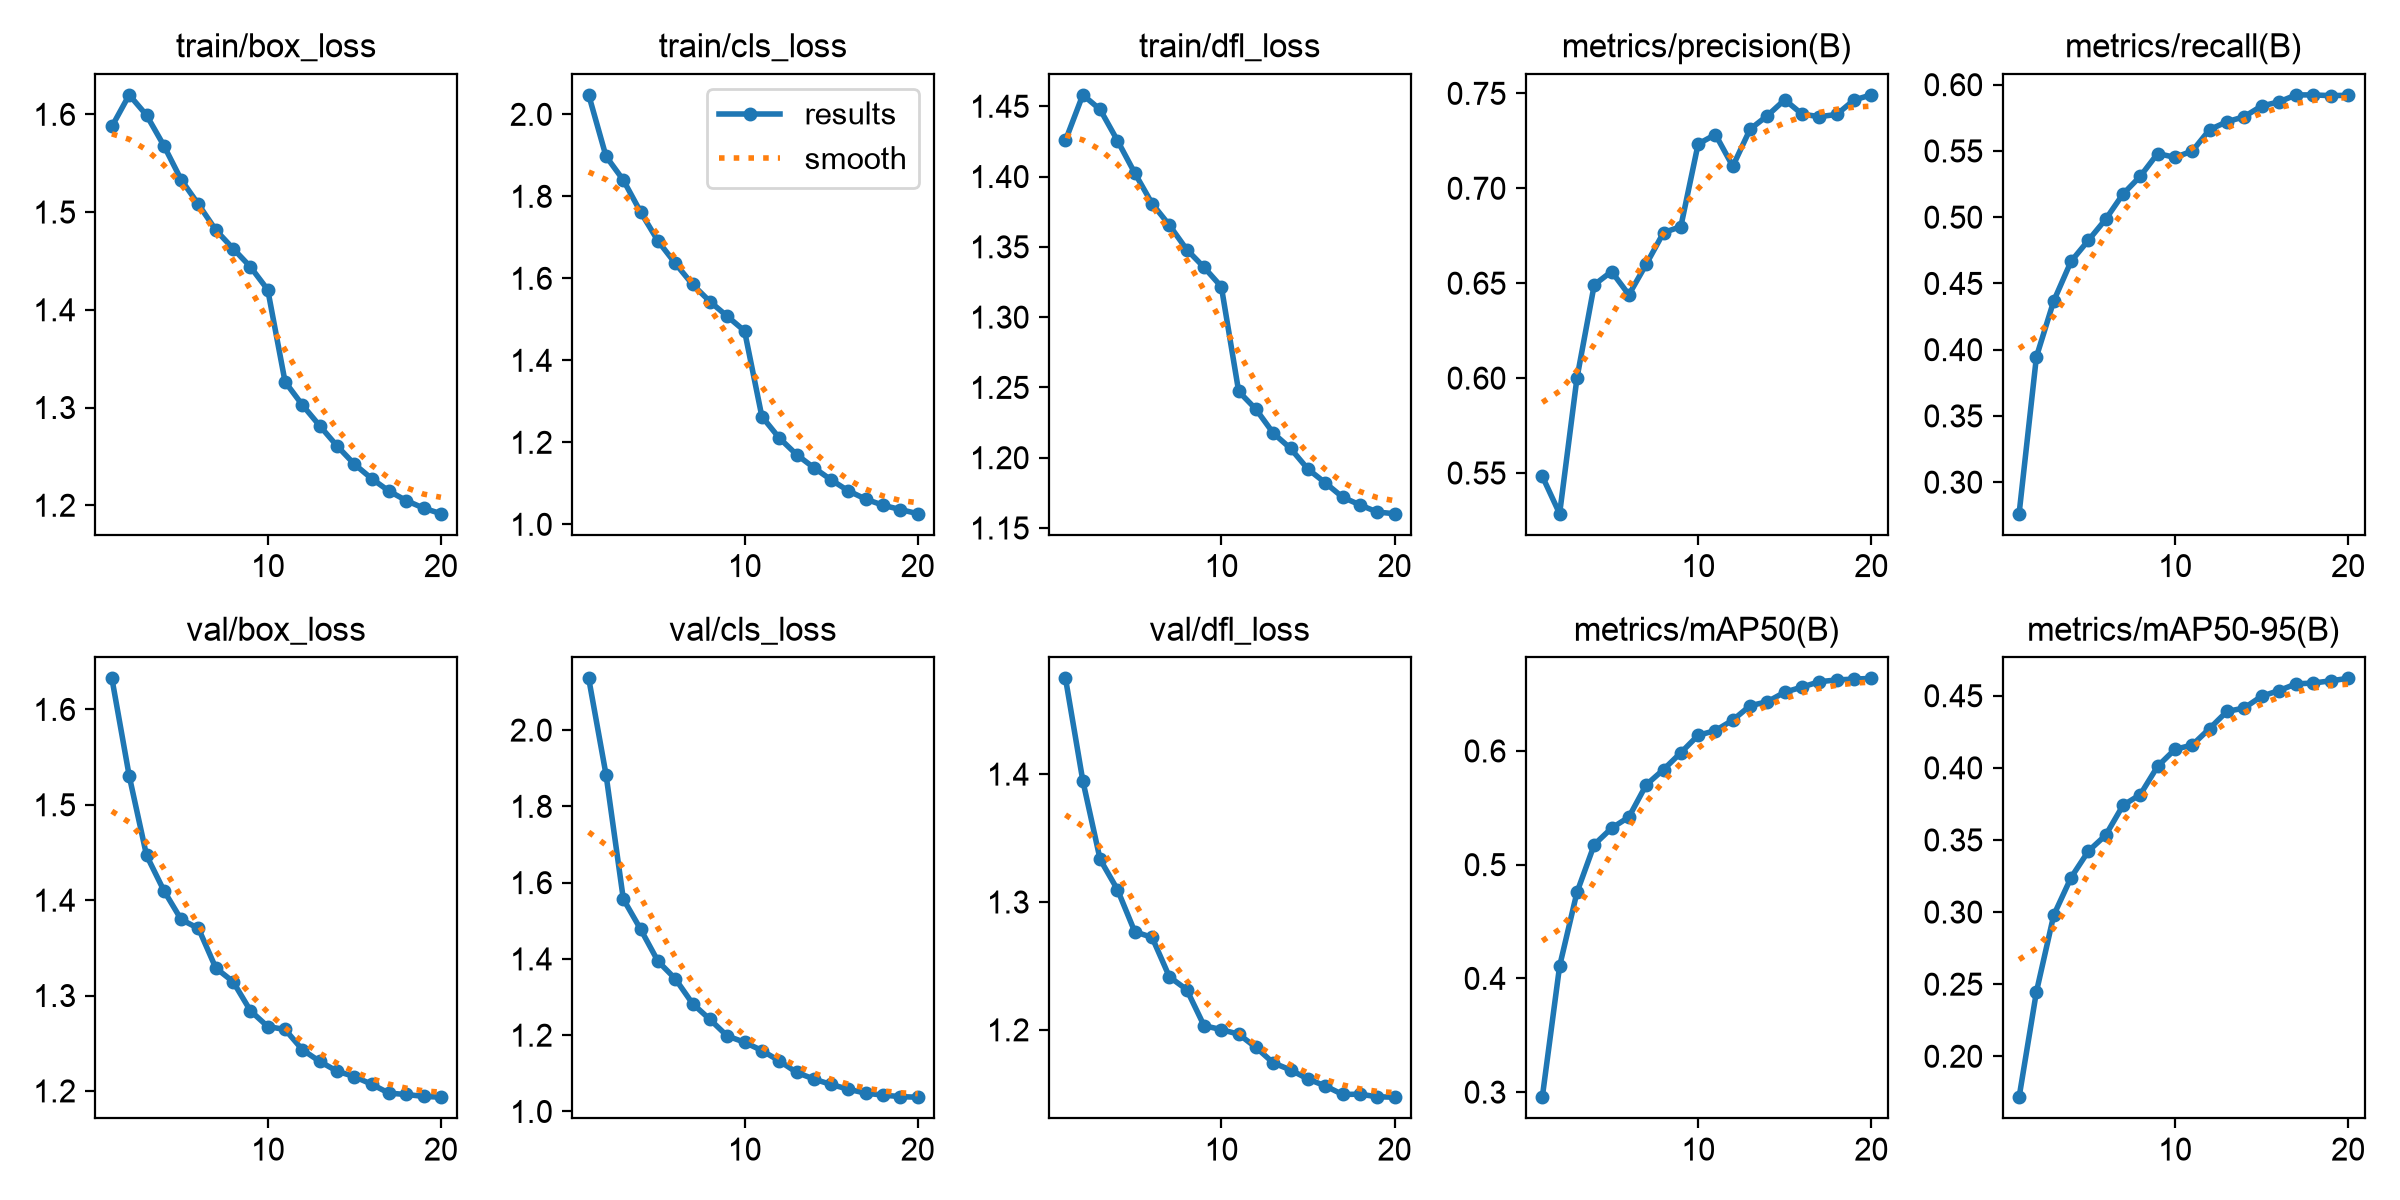

Values plotted in this chart, from the file beside it:
epoch, time, train/box_loss, train/cls_loss, train/dfl_loss, metrics/precision(B), metrics/recall(B), metrics/mAP50(B), metrics/mAP50-95(B), val/box_loss, val/cls_loss, val/dfl_loss, lr/pg0, lr/pg1, lr/pg2
1, 1794, 1.588, 2.047, 1.426, 0.5483, 0.2762, 0.2955, 0.1716, 1.633, 2.136, 1.475, 0.0003331, 0.0003331, 0.06702
2, 3516, 1.62, 1.898, 1.458, 0.5286, 0.3946, 0.4108, 0.2447, 1.53, 1.883, 1.395, 0.0006624, 0.0006624, 0.03401
3, 5203, 1.599, 1.84, 1.448, 0.5999, 0.4368, 0.4755, 0.2978, 1.447, 1.557, 1.333, 0.0009756, 0.0009756, 0.0009947
4, 6910, 1.568, 1.762, 1.426, 0.6492, 0.4666, 0.5176, 0.3239, 1.41, 1.478, 1.31, 0.000946, 0.000946, 0.000946
5, 8618, 1.533, 1.691, 1.403, 0.6562, 0.4825, 0.5321, 0.3422, 1.38, 1.394, 1.277, 0.0009055, 0.0009055, 0.0009055
6, 10308, 1.508, 1.637, 1.381, 0.6439, 0.4984, 0.5419, 0.3533, 1.37, 1.348, 1.272, 0.000855, 0.000855, 0.000855
7, 11998, 1.482, 1.585, 1.365, 0.66, 0.5175, 0.5702, 0.374, 1.329, 1.283, 1.241, 0.000796, 0.000796, 0.000796
8, 13697, 1.463, 1.543, 1.348, 0.6766, 0.5309, 0.5836, 0.3815, 1.314, 1.241, 1.231, 0.0007297, 0.0007297, 0.0007297
9, 15380, 1.444, 1.507, 1.335, 0.6798, 0.5481, 0.5984, 0.4011, 1.284, 1.198, 1.203, 0.000658, 0.000658, 0.000658
10, 17045, 1.42, 1.472, 1.322, 0.7234, 0.5451, 0.6138, 0.4128, 1.267, 1.182, 1.2, 0.0005824, 0.0005824, 0.0005824
11, 18582, 1.326, 1.263, 1.247, 0.7283, 0.5499, 0.6179, 0.4158, 1.264, 1.16, 1.197, 0.000505, 0.000505, 0.000505
12, 20103, 1.303, 1.211, 1.234, 0.7116, 0.5661, 0.6271, 0.4273, 1.243, 1.133, 1.186, 0.0004276, 0.0004276, 0.0004276
13, 21622, 1.281, 1.17, 1.217, 0.7311, 0.572, 0.6398, 0.4391, 1.231, 1.103, 1.174, 0.000352, 0.000352, 0.000352
14, 23144, 1.261, 1.138, 1.207, 0.7383, 0.5758, 0.6433, 0.4415, 1.221, 1.085, 1.169, 0.0002803, 0.0002803, 0.0002803
15, 24667, 1.242, 1.108, 1.192, 0.7466, 0.5839, 0.6516, 0.4496, 1.215, 1.071, 1.162, 0.000214, 0.000214, 0.000214
16, 26183, 1.227, 1.081, 1.182, 0.7391, 0.587, 0.6562, 0.4536, 1.207, 1.058, 1.156, 0.000155, 0.000155, 0.000155
17, 27697, 1.215, 1.061, 1.172, 0.7377, 0.5923, 0.6609, 0.4583, 1.198, 1.048, 1.149, 0.0001045, 0.0001045, 0.0001045
18, 29208, 1.205, 1.046, 1.166, 0.7389, 0.5923, 0.6624, 0.4588, 1.196, 1.043, 1.15, 6.39518e-05, 6.39518e-05, 6.39518e-05
19, 30708, 1.197, 1.036, 1.161, 0.7465, 0.5917, 0.6632, 0.4604, 1.194, 1.039, 1.148, 3.4227e-05, 3.4227e-05, 3.4227e-05
20, 32223, 1.191, 1.026, 1.16, 0.7492, 0.592, 0.6638, 0.4621, 1.193, 1.037, 1.147, 1.60943e-05, 1.60943e-05, 1.60943e-05
